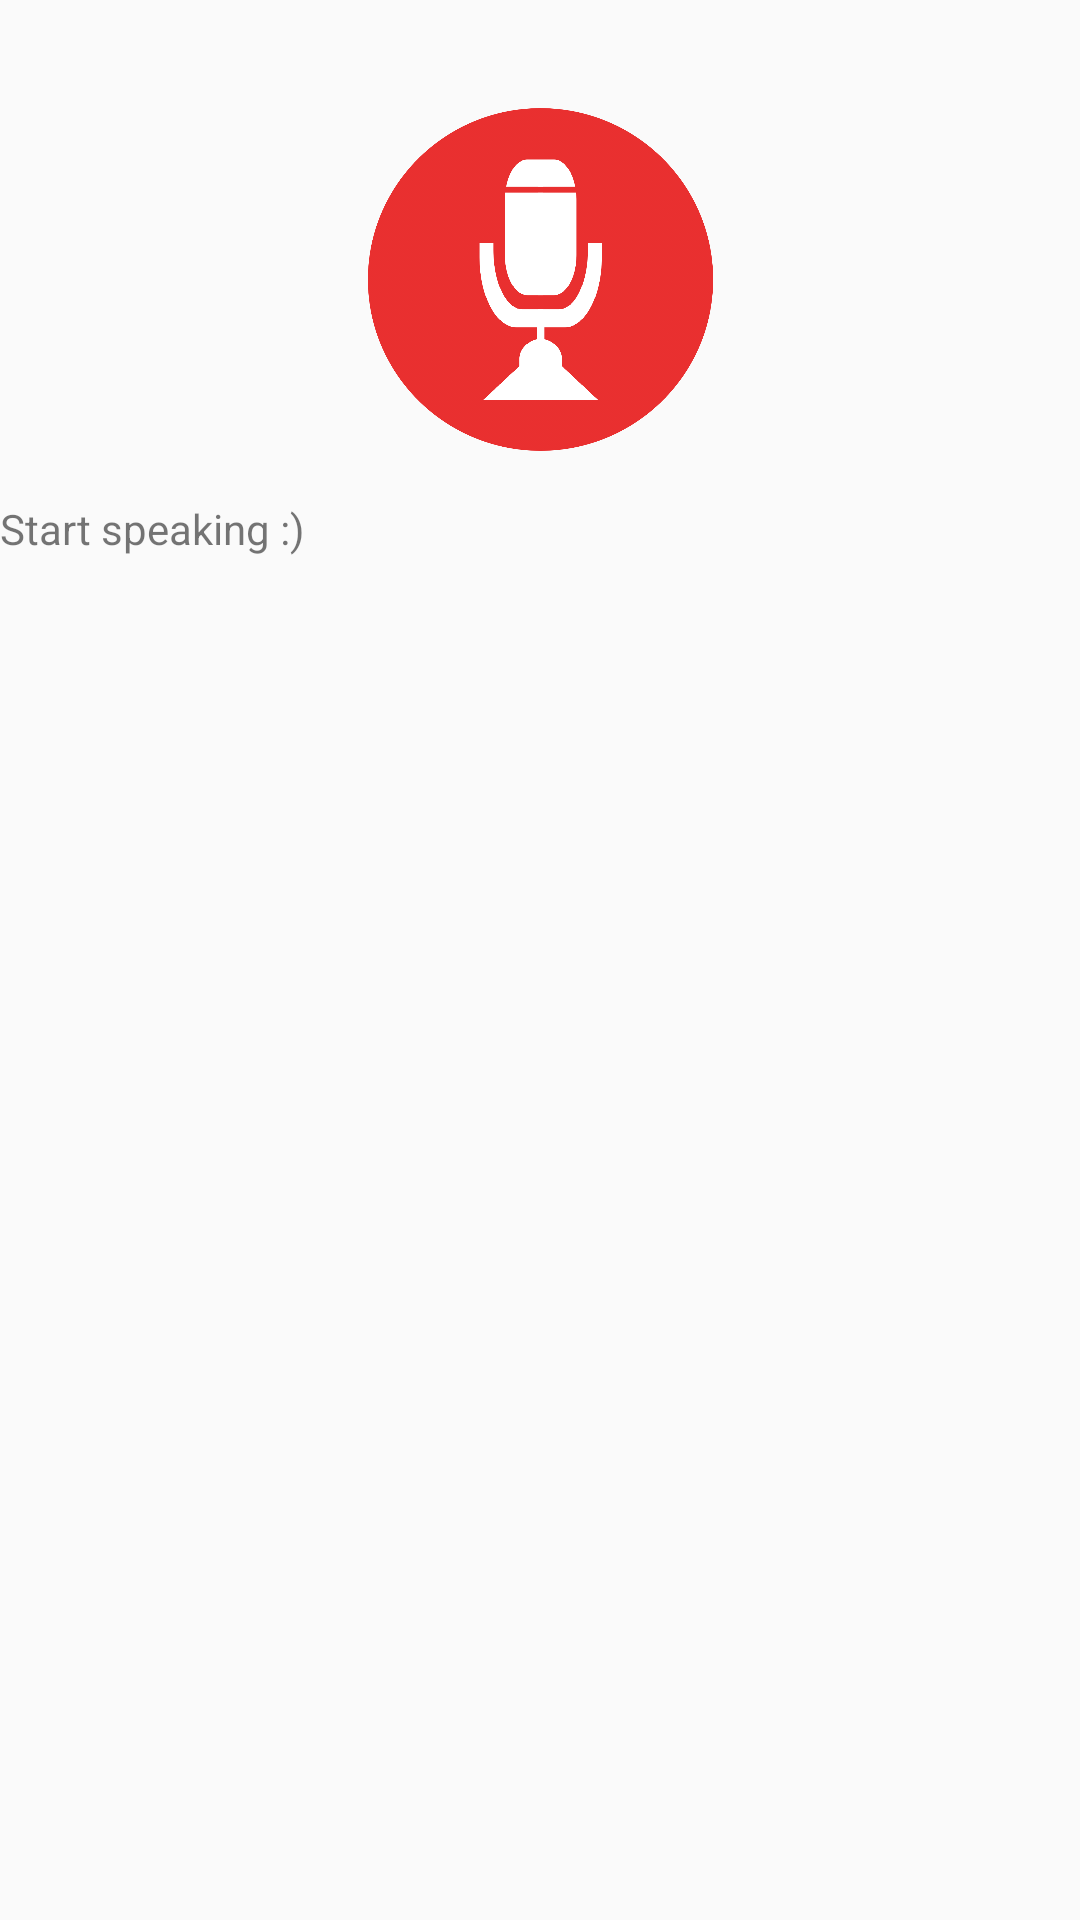

The Android layout XML behind this screen, and the referenced resources:
<!-- AndroidManifest.xml: application theme AppTheme -->
<!-- res/layout/activity_feelings.xml -->
<?xml version="1.0" encoding="utf-8"?>
<LinearLayout xmlns:android="http://schemas.android.com/apk/res/android"
    xmlns:app="http://schemas.android.com/apk/res-auto"
    xmlns:tools="http://schemas.android.com/tools"
    android:id="@+id/container"
    android:layout_width="match_parent"
    android:layout_height="match_parent"
    android:orientation="vertical"
    tools:context="com.example.hshack.destress.Hive">

    <Button
        style="@style/MicButton"
        android:id="@+id/mic_button"
        />

    <TextView
        android:layout_width="wrap_content"
        android:layout_height="wrap_content"
        android:text="Start speaking :)"
        android:id="@+id/txtSpeechInput"/>
</LinearLayout>
<!-- resources referenced by this layout -->
<resources>
  <style name="MicButton">
          <item name="android:layout_width">350px</item>
          <item name="android:layout_height">350px</item>
          <item name="android:layout_gravity">center_horizontal</item>
          <item name="android:padding">10dp</item>
          <item name="android:layout_marginBottom">15dp</item>
          <item name="android:layout_marginTop">35dp</item>
          <item name="android:layout_marginLeft">50dp</item>
          <item name="android:layout_marginRight">50dp</item>
          <item name="android:background">@drawable/mic_button</item>
      </style>
  <style name="AppTheme" parent="Theme.AppCompat.Light.DarkActionBar">
          
          <item name="colorPrimary">@color/colorBlue</item>
          <item name="colorPrimaryDark">@color/colorPurple</item>
          <item name="colorAccent">@color/colorGreen</item>
      </style>
  <!-- drawable mic_button: png bitmap (drawable, 111051 bytes) -->
  <color name="colorBlue">#5887B7</color>
  <color name="colorPurple">#4C3B4D</color>
  <color name="colorGreen">#61C9A8</color>
</resources>
